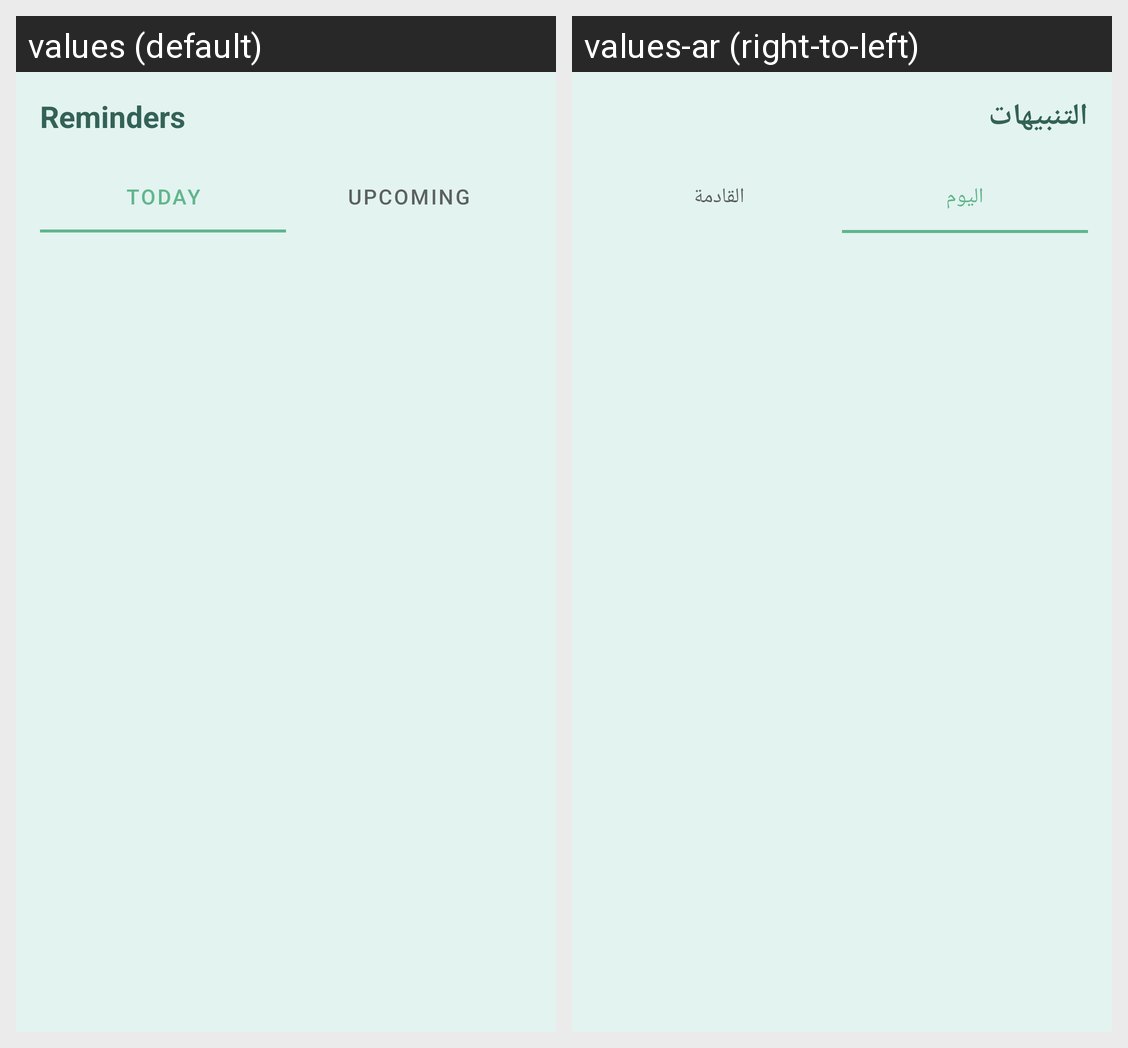

Translations of the strings shown on this Android screen, per locale in the grid:
Android screen res/layout/fragment_reminders.xml rendered under 2 locales, left to right: values (default), values-ar (right-to-left). Device: Nexus 5 (rendered at 1080×1920; each locale shown at half size, 540×960, under a caption strip naming it); theme Theme.Letsplant.
Strings drawn on this screen, with the default value and each locale's value (text and hints the layout hard-codes, and strings that could not be matched under every locale, appear in the picture but are not listed):

today
  values: Today
  values-ar: اليوم

upcoming
  values: upcoming
  values-ar: القادمة

reminders_
  values: Reminders
  values-ar: التنبيهات
